Dataset: data (GitHub, satorres8/CARD-RECOGNIZER). Classes: 10 of clubs, 10 of diamonds, 10 of hearts, 10 of spades, 2 of clubs, 2 of diamonds, 2 of hearts, 2 of spades, 3 of clubs, 3 of diamonds, 3 of hearts, 3 of spades, 4 of clubs, 4 of diamonds, 4 of hearts, 4 of spades, 5 of clubs, 5 of diamonds, 5 of hearts, 5 of spades, 6 of clubs, 6 of diamonds, 6 of hearts, 6 of spades, 7 of clubs, 7 of diamonds, 7 of hearts, 7 of spades, 8 of clubs, 8 of diamonds, 8 of hearts, 8 of spades, 9 of clubs, 9 of diamonds, 9 of hearts, 9 of spades, ace of clubs, ace of diamonds, ace of hearts, ace of spades, black joker, jack of clubs, jack of diamonds, jack of hearts, jack of spades, king of clubs, king of diamonds, king of hearts, king of spades, queen of clubs, queen of diamonds, queen of hearts, queen of spades, red joker.

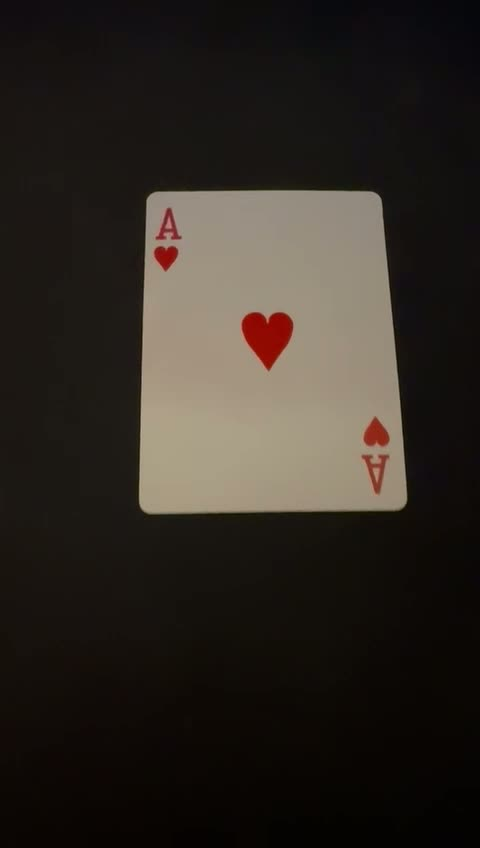
Label: ace of hearts

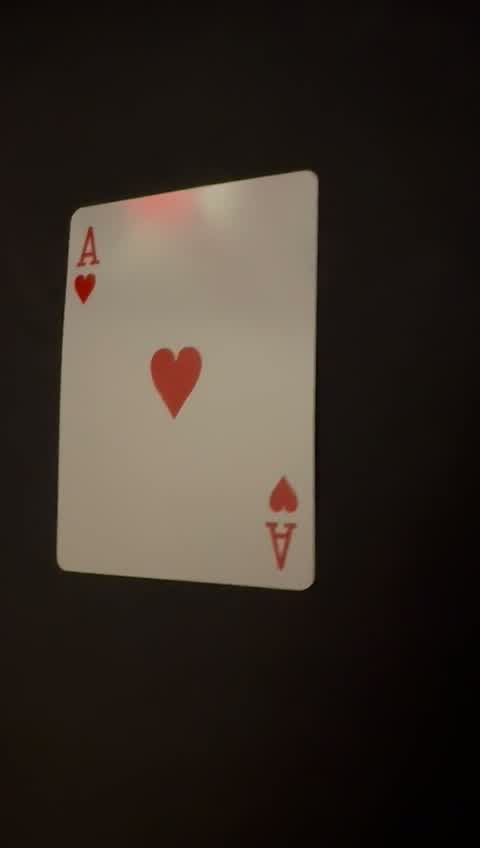
Label: ace of hearts

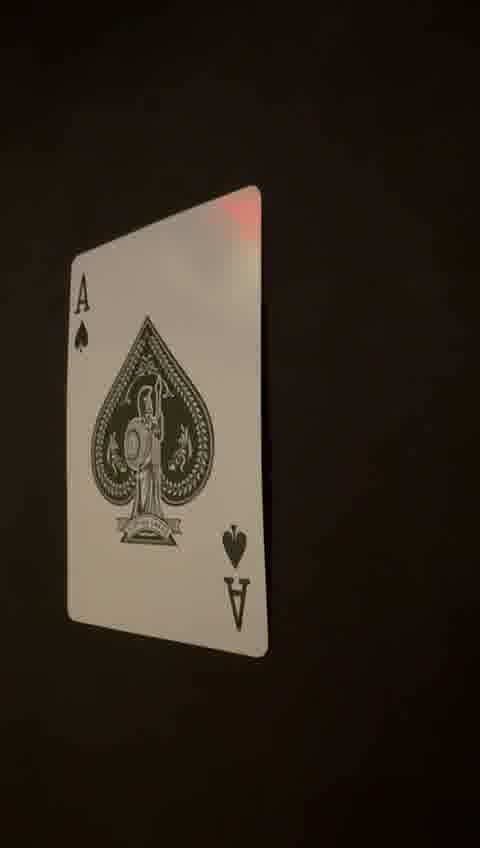
Label: ace of spades

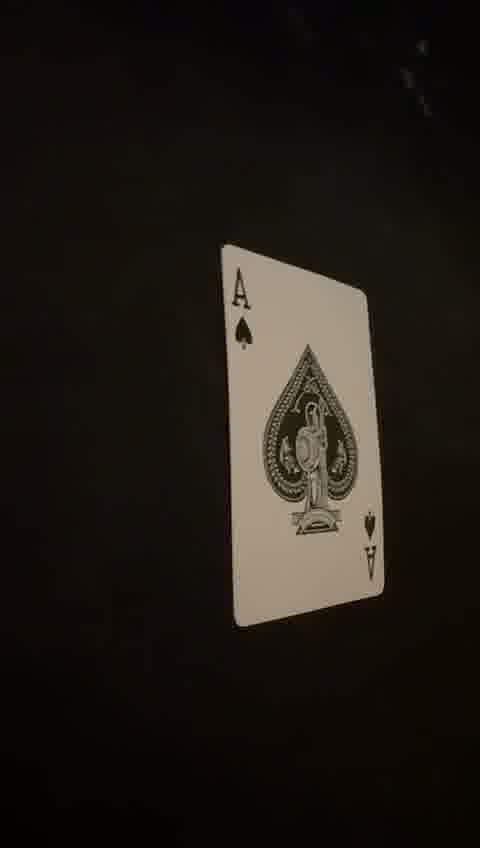
Label: ace of spades

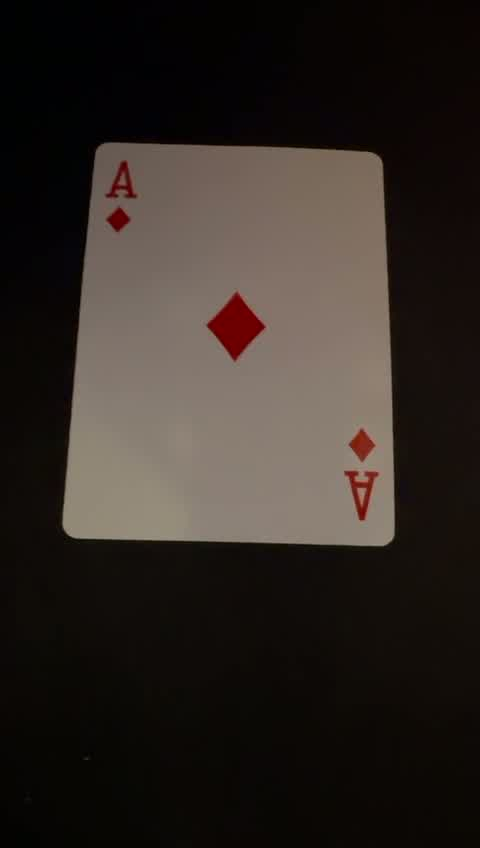
Label: ace of diamonds

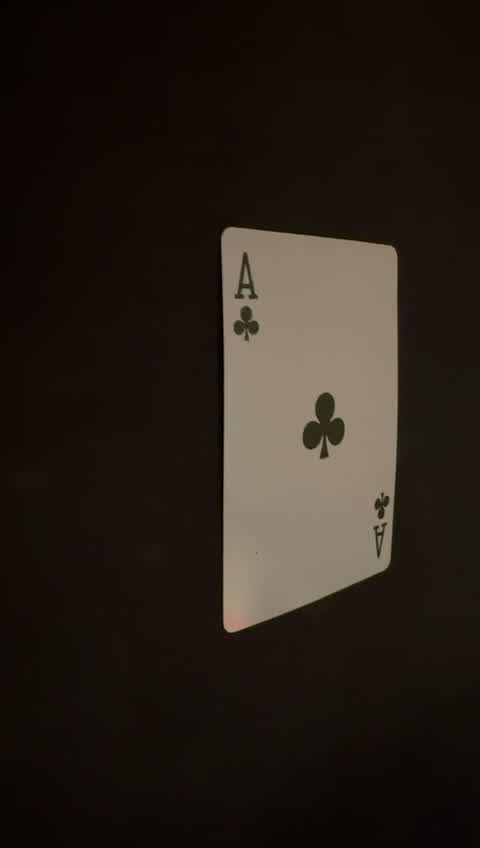
Label: ace of clubs
